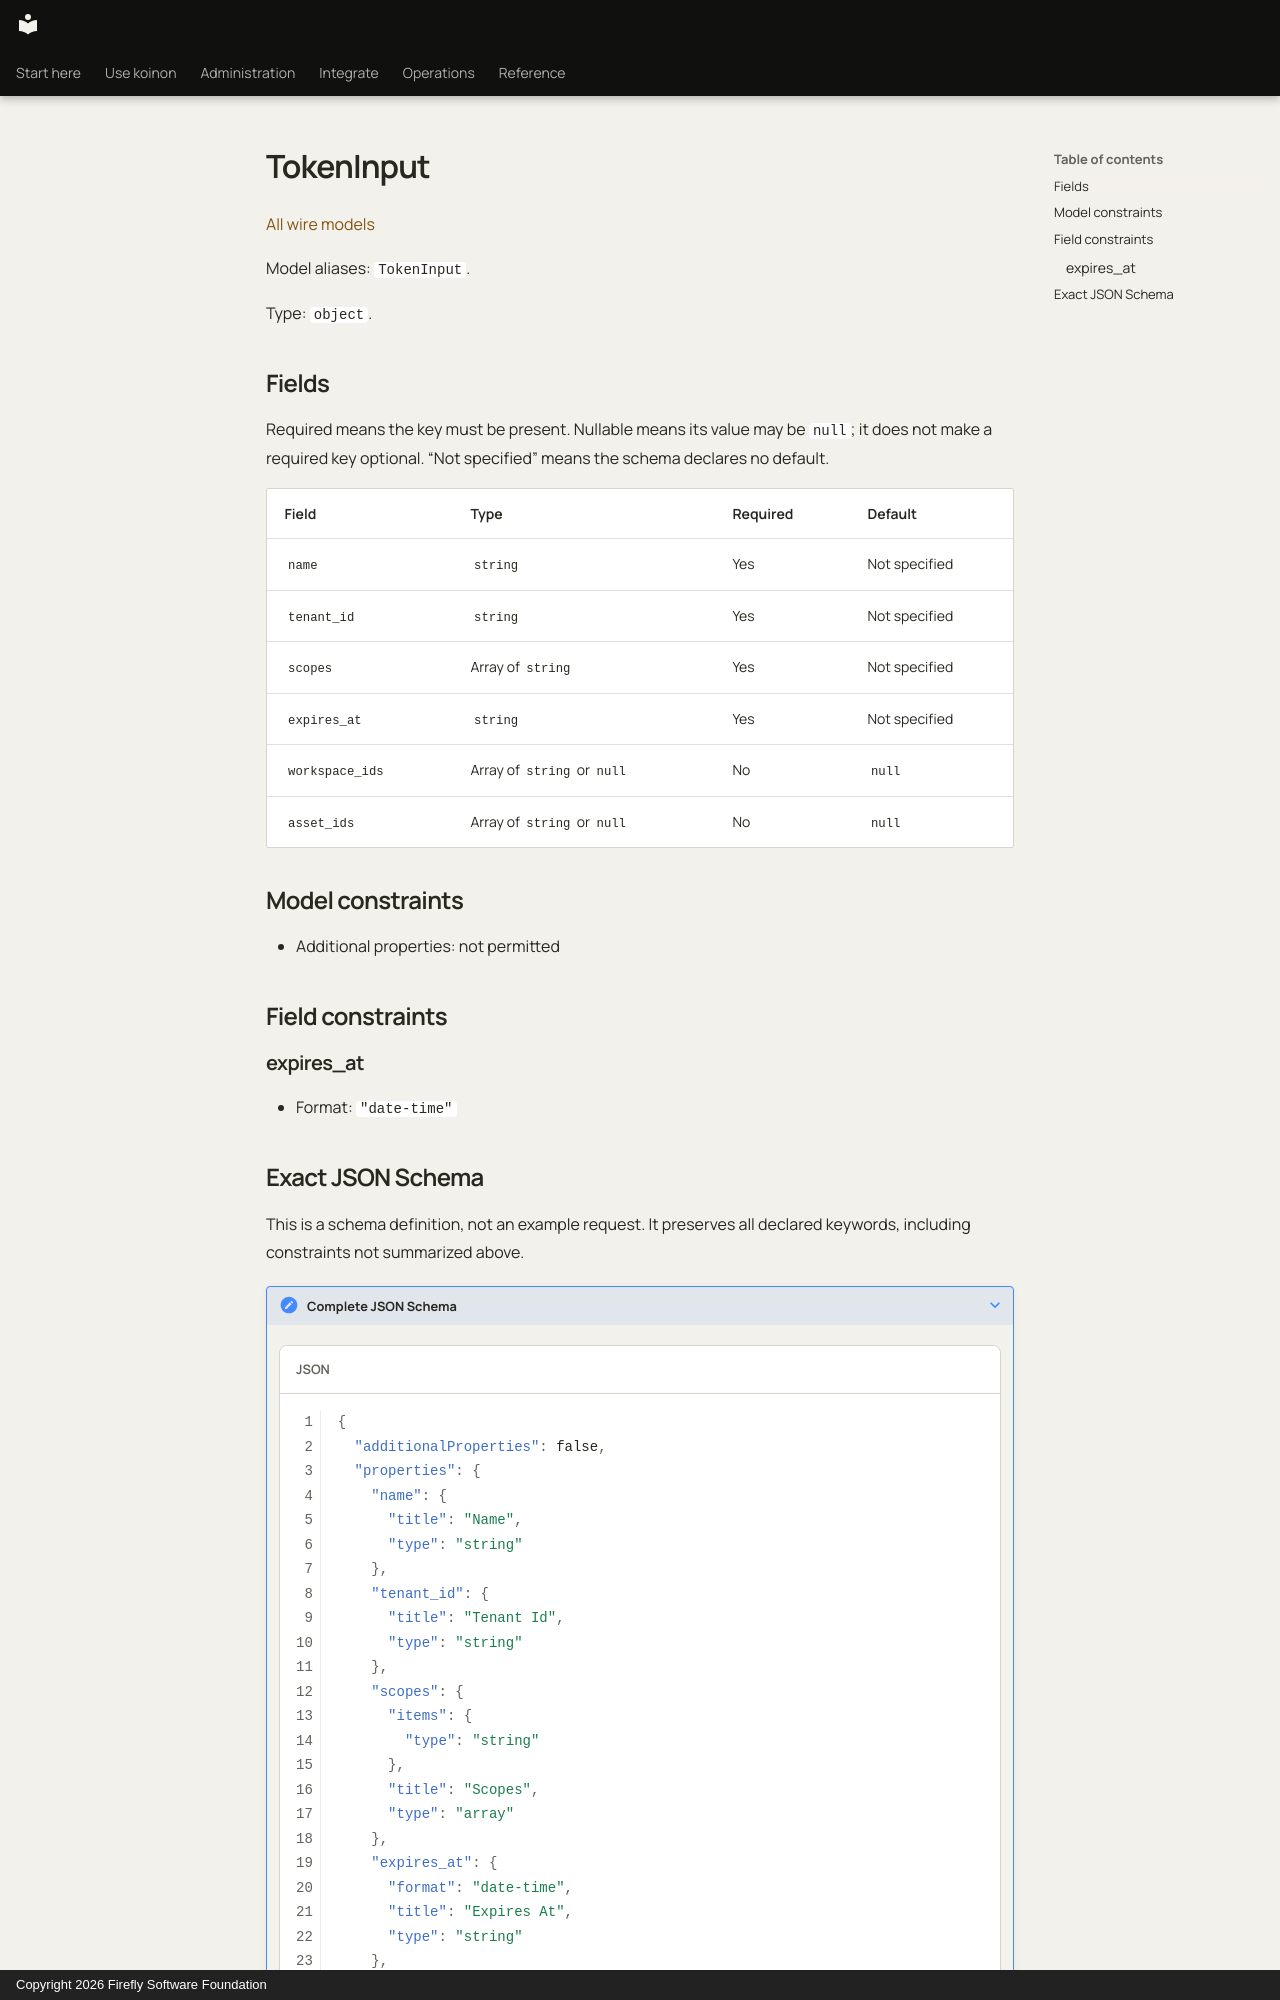

repository: fireflyframework/firefly-koinon · page: reference/models/tokeninput/index.html · generator: mkdocs · copyright: Copyright 2026 Firefly Software Foundation

<!-- Copyright 2026 Firefly Software Foundation -->
<!-- SPDX-License-Identifier: Apache-2.0 -->

# TokenInput

[All wire models](index.md)

Model aliases: `TokenInput`.

Type: `object`.

## Fields

Required means the key must be present. Nullable means its value may be `null`; it does not make a required key optional. “Not specified” means the schema declares no default.

| Field | Type | Required | Default |
| --- | --- | --- | --- |
| `name` | `string` | Yes | Not specified |
| `tenant_id` | `string` | Yes | Not specified |
| `scopes` | Array of `string` | Yes | Not specified |
| `expires_at` | `string` | Yes | Not specified |
| `workspace_ids` | Array of `string` or `null` | No | `null` |
| `asset_ids` | Array of `string` or `null` | No | `null` |

## Model constraints

- Additional properties: not permitted

## Field constraints

### expires_at

- Format: `"date-time"`
